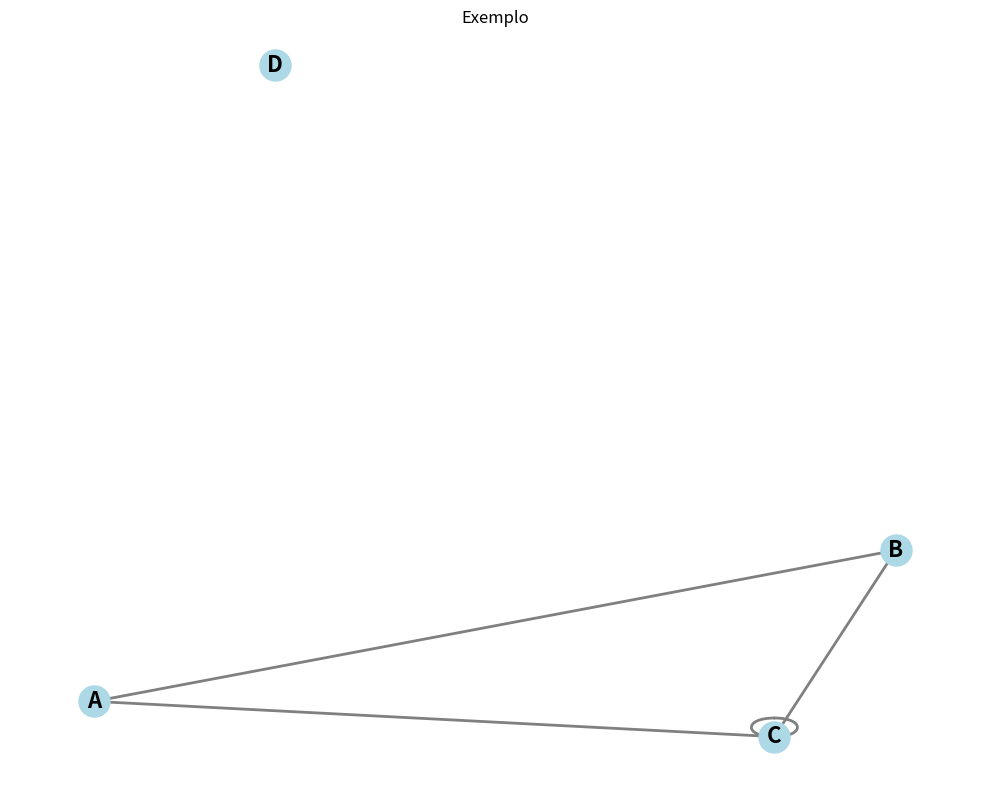

The matplotlib source for this figure:
# grafo_repr.py
# Implementações das conversões pedidas no Exercício 1 (sem bibliotecas, exceto networkx para visualizar)
from typing import List, Tuple, Dict, Any
import matplotlib.pyplot as plt
import networkx as nx

class Graph:
    """
    Representa um grafo simples não-direcionado, possivelmente com pesos nas arestas.
    vertices: lista de rótulos (qualquer hashable)
    edges: lista de tuplas (u, v) com u, v em vertices
    weights: dicionário opcional que mapeia arestas (u, v) para seus pesos
    Observações: armazena arestas como (u, v) com u and v nos rótulos originais.
    """
    def __init__(self, vertices: List[Any], edges: List[Tuple[Any, Any]], weights: Dict[Tuple[Any, Any], float] = None):
        self.vertices = list(vertices)
        # normalizar arestas: ordenar par (menor, maior) para grafos não-direcionados
        normalized = []
        self.weights = {}
        for (u, v) in edges:
            if u == v:
                normalized.append((u, v))  # loop permitido
                if weights and (u, v) in weights:
                    self.weights[(u, v)] = weights[(u, v)]
            else:
                # manter ordem consistente para evitar duplicatas (u,v) e (v,u)
                if u is None or v is None:
                    raise ValueError("Aresta com vértice None")
                if (u, v) not in normalized and (v, u) not in normalized:
                    normalized.append((u, v))
                    # adicionar peso se fornecido
                    if weights:
                        w = weights.get((u, v)) or weights.get((v, u))
                        if w is not None:
                            self.weights[(u, v)] = w
        self.edges = normalized

    def __repr__(self):
        return f"Graph(vertices={self.vertices}, edges={self.edges})"


# 1) Dado um grafo, gere sua matriz de adjacência
def graph_to_adj_matrix(g: Graph) -> List[List[int]]:
    """
    Retorna uma matriz NxN (lista de listas) com 1 quando há aresta entre i e j, 0 caso contrário.
    As linhas/colunas seguem a ordem de g.vertices.
    """
    n = len(g.vertices)
    idx = {v: i for i, v in enumerate(g.vertices)}
    M = [[0 for _ in range(n)] for __ in range(n)]
    for (u, v) in g.edges:
        i, j = idx[u], idx[v]
        M[i][j] = 1
        M[j][i] = 1  # não-direcionado
    return M

# 2) Dada a matriz de adjacência, gere o grafo correspondente
def adj_matrix_to_graph(M: List[List[int]], vertices: List[Any] = None) -> Graph:
    """
    Recebe matriz quadrada M (lista de listas). Se vertices for None, usa rótulos 0..n-1.
    Constrói arestas (i, j) para cada entrada M[i][j] != 0 com i <= j (evita duplicatas).
    """
    n = len(M)
    if vertices is None:
        vertices = list(range(n))
    if len(vertices) != n:
        raise ValueError("Tamanho da lista de vértices não bate com M")
    edges = []
    for i in range(n):
        for j in range(i, n):  # i<=j para evitar duplicação em matriz simétrica
            val = M[i][j]
            if val:
                edges.append((vertices[i], vertices[j]))
    return Graph(vertices, edges)

# 3) Dado um grafo, gere sua matriz de incidência
def graph_to_incidence_matrix(g: Graph) -> List[List[int]]:
    """
    Retorna matriz de incidência com dimensão V x E (linhas = vértices, colunas = arestas).
    Para aresta (u,v): coloca 1 em linha u e 1 em linha v. Para loop (u,u) coloca 2 (incidência dupla).
    """
    v_list = g.vertices
    idx = {v: i for i, v in enumerate(v_list)}
    m = len(v_list)
    e = len(g.edges)
    I = [[0 for _ in range(e)] for __ in range(m)]
    for col, (u, v) in enumerate(g.edges):
        if u == v:
            I[idx[u]][col] = 2  # loop: conta como duas incidências
        else:
            I[idx[u]][col] = 1
            I[idx[v]][col] = 1
    return I

# 4) Dada uma matriz de incidência, gere o grafo correspondente
def incidence_matrix_to_graph(I: List[List[int]], vertices: List[Any] = None) -> Graph:
    """
    Recebe matriz de incidência I (linhas = vértices, colunas = arestas).
    Cada coluna deve ter exatamente dois '1's (arestas normais) ou um '2' (loop).
    vertices opcional: rótulos das linhas; se None, usa 0..m-1.
    """
    m = len(I)
    if m == 0:
        return Graph([], [])
    ncols = len(I[0])
    if vertices is None:
        vertices = list(range(m))
    if len(vertices) != m:
        raise ValueError("Tamanho dos vértices não coincide com número de linhas em I")

    edges = []
    for col in range(ncols):
        incident = []
        for row in range(m):
            val = I[row][col]
            if val != 0:
                # considerar 2 como loop em única vértice
                incident.append((row, val))
        if len(incident) == 1:
            row, val = incident[0]
            if val == 2:
                v = vertices[row]
                edges.append((v, v))  # loop
            else:
                raise ValueError(f"Coluna {col}: único valor de incidência diferente de 0 mas não é 2.")
        elif len(incident) == 2:
            # ambas devem ser 1 normalmente
            r1, v1 = incident[0]
            r2, v2 = incident[1]
            # aceitar se v1 or v2 ==1 (ou até >=1)
            edges.append((vertices[r1], vertices[r2]))
        else:
            raise ValueError(f"Coluna {col}: número de vértices incidentes = {len(incident)} (não é 1 nem 2).")
    return Graph(vertices, edges)

# 5) Dado um grafo, gere sua lista (lista de adjacência)
def graph_to_adj_list(g: Graph) -> Dict[Any, List[Any]]:
    """
    Retorna dicionário: vértice -> lista de vizinhos.
    """
    adj = {v: [] for v in g.vertices}
    for (u, v) in g.edges:
        if u == v:
            adj[u].append(v)  # loop aparece uma vez (poderíamos adicionar duas vezes se quisermos)
        else:
            adj[u].append(v)
            adj[v].append(u)
    return adj

# 6) Dado uma lista (adjacency list), gere o grafo correspondente
def adj_list_to_graph(adj: Dict[Any, List[Any]]) -> Graph:
    """
    Recebe dicionário vértice -> lista de vizinhos (pode conter ambos u->v e v->u).
    Constrói lista de vértices e normaliza arestas (remove duplicatas).
    """
    vertices = list(adj.keys())
    edges_set = set()
    for u, neighs in adj.items():
        for v in neighs:
            if u == v:
                edges_set.add((u, v))
            else:
                # armazenar em ordem canônica para evitar duplicatas
                a, b = (u, v) if (str(u), str(v)) <= (str(v), str(u)) else (v, u)
                edges_set.add((a, b))
    edges = list(edges_set)
    return Graph(vertices, edges)

# 7) Implementar função que, dada uma descrição em uma das representações, gere as outras duas
def convert_representation(obj: Any, kind: str) -> Dict[str, Any]:
    """
    kind in {'graph', 'adj_matrix', 'incidence', 'adj_list'}
    Retorna dict com as três representações (graph, adj_matrix, incidence, adj_list)
    - Se for 'graph': obj deve ser Graph
    - Se for 'adj_matrix': obj deve ser M (lista de listas); vertices opcionais em obj? aqui assume rótulos 0..n-1
    - Se for 'incidence': obj deve ser I (lista de listas)
    - Se for 'adj_list': obj deve ser dict
    """
    result = {}
    if kind == 'graph':
        g = obj
    elif kind == 'adj_matrix':
        g = adj_matrix_to_graph(obj)
    elif kind == 'incidence':
        # assume rótulos 0..m-1
        g = incidence_matrix_to_graph(obj)
    elif kind == 'adj_list':
        g = adj_list_to_graph(obj)
    else:
        raise ValueError("kind inválido")

    result['graph'] = g
    result['adj_matrix'] = graph_to_adj_matrix(g)
    result['incidence'] = graph_to_incidence_matrix(g)
    result['adj_list'] = graph_to_adj_list(g)
    return result


def visualize_graph(g: Graph, title: str = "Grafo"):
    """
    Visualiza o grafo usando networkx. (Apenas visualização; não usa networkx para cálculos)
    Se o grafo tiver pesos, eles serão mostrados nas arestas.
    """
    plt.figure(figsize=(10, 8))
    plt.title(title)
    
    Gnx = nx.Graph()
    Gnx.add_nodes_from(g.vertices)
    
    # Adiciona arestas com seus pesos (se existirem)
    if hasattr(g, 'weights') and g.weights:
        for (u, v) in g.edges:
            weight = g.weights.get((u, v)) or g.weights.get((v, u))
            Gnx.add_edge(u, v, weight=weight)
    else:
        Gnx.add_edges_from(g.edges)
    
    # Define o layout
    pos = nx.spring_layout(Gnx)
    
    # Desenha o grafo
    nx.draw(Gnx, pos, with_labels=True, node_color='lightblue', 
            node_size=500, font_size=16, font_weight='bold',
            edge_color='gray', width=2)
    
    # Se houver pesos, adiciona os labels das arestas
    if hasattr(g, 'weights') and g.weights:
        edge_labels = {}
        for (u, v) in g.edges:
            weight = g.weights.get((u, v)) or g.weights.get((v, u))
            edge_labels[(u, v)] = f"{weight:.1f}"
        nx.draw_networkx_edge_labels(Gnx, pos, edge_labels=edge_labels)
    
    plt.tight_layout()
    plt.show()

# --- pequeno exemplo demonstrativo ---
if __name__ == "__main__":
    # Exemplo: grafo com 4 vértices e algumas arestas
    vertices = ['A', 'B', 'C', 'D']
    edges = [('A', 'B'), ('A', 'C'), ('B', 'C'), ('C', 'C')]  # nota: loop em C
    g = Graph(vertices, edges)

    print("G:", g)
    M = graph_to_adj_matrix(g)
    print("Matriz de adjacência:")
    for row in M:
        print(row)

    I = graph_to_incidence_matrix(g)
    print("Matriz de incidência (linhas=vértices, colunas=arestas):")
    for row in I:
        print(row)

    adj = graph_to_adj_list(g)
    print("Lista de adjacência:")
    for k, v in adj.items():
        print(f"{k}: {v}")

    # Converta de matriz de adjacência de volta ao grafo
    g2 = adj_matrix_to_graph(M, vertices)
    print("Grafo reconstituído de M:", g2)

    # Converta de matriz de incidência de volta ao grafo
    g3 = incidence_matrix_to_graph(I, vertices)
    print("Grafo reconstituído de I:", g3)

    # Visualize (requer networkx + matplotlib no ambiente)
    try:
        visualize_graph(g, "Exemplo")
    except Exception as e:
        print("Visualização falhou (talvez matplotlib não instalado):", e)
